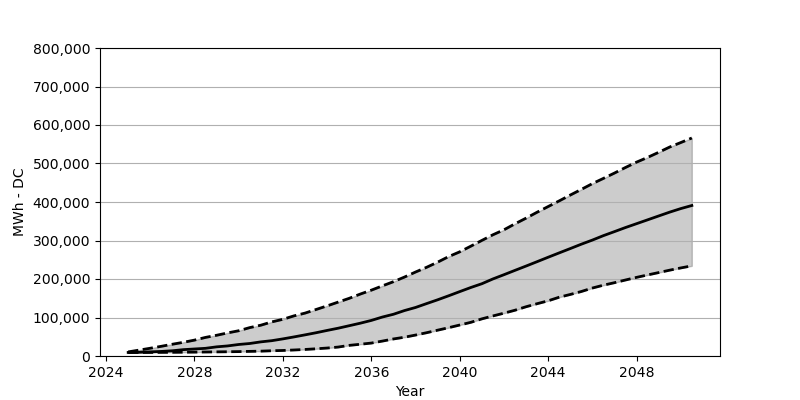

Values plotted in this chart, from the file beside it:
Date, Low, Base, High
2025-01, 9069, 9232, 10703
2025-07, 9151, 9641, 15360
2026-01, 9232, 10785, 20181
2026-07, 9396, 11847, 25165
2027-01, 9559, 13563, 30557
2027-07, 9804, 16504, 35541
2028-01, 10050, 18220, 41260
2028-07, 10376, 19936, 48287
2029-01, 10703, 23776, 53843
2029-07, 11030, 26145, 59970
2030-01, 11438, 29903, 65608
2030-07, 12010, 32436, 73696
2031-01, 12582, 36685, 79988
2031-07, 13644, 39790, 88566
2032-01, 14380, 44447, 95348
2032-07, 15605, 49512, 104172
2033-01, 16994, 54905, 111443
2033-07, 18710, 60379, 120758
2034-01, 20671, 66425, 130235
2034-07, 23204, 72144, 139958
2035-01, 27616, 78680, 149844
2035-07, 30475, 85135, 160792
2036-01, 33580, 92407, 171005
2036-07, 38727, 101149, 182117
2037-01, 44283, 108420, 193065
2037-07, 48777, 117980, 204994
2038-01, 54414, 126068, 218148
2038-07, 60460, 136036, 230322
2039-01, 67078, 146004, 243803
2039-07, 73533, 156380, 258183
2040-01, 80478, 167247, 270602
2040-07, 87423, 177868, 285226
2041-01, 96492, 187754, 300260
2041-07, 104008, 200092, 314803
2042-01, 111280, 211203, 327876
2042-07, 118878, 222397, 343318
2043-01, 127947, 233672, 358106
2043-07, 135791, 244947, 373384
2044-01, 143389, 256549, 388254
2044-07, 152704, 267824, 402879
2045-01, 159893, 279099, 418158
2045-07, 167492, 290374, 432701
2046-01, 176561, 301159, 447816
2046-07, 183914, 312597, 461297
2047-01, 190451, 323137, 475268
2047-07, 197395, 333677, 489648
2048-01, 204258, 343726, 503620
2048-07, 210550, 353694, 515875
2049-01, 216759, 363825, 529193
2049-07, 222968, 373711, 542837
2050-01, 228769, 382944, 554521
2050-07, 234162, 390869, 566204
